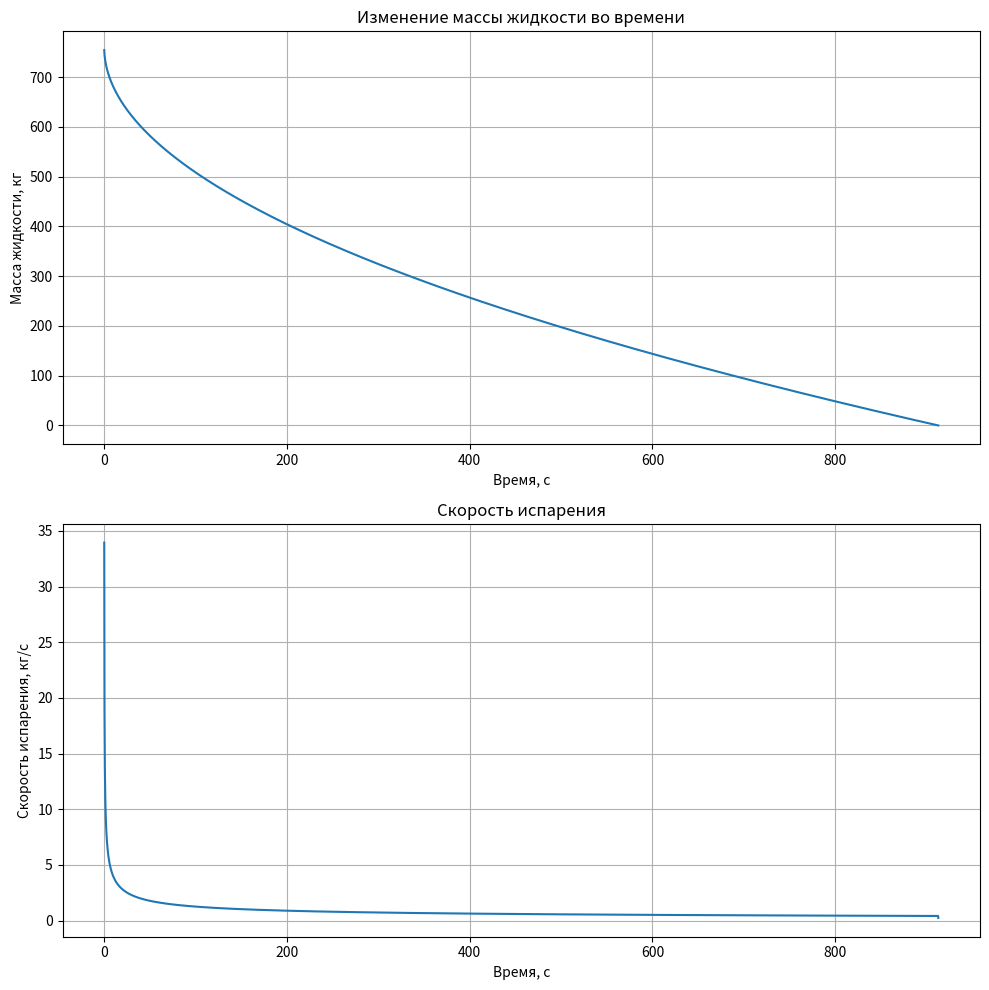

Python code for this plot:
import numpy as np
from dataclasses import dataclass
from typing import Tuple, Dict
import matplotlib

matplotlib.use('Agg')
import matplotlib.pyplot as plt


@dataclass
class LPGProperties:
    """Свойства СУГ"""
    name: str  # Название вещества
    molecular_weight: float  # Молекулярная масса, кг/кмоль
    boiling_temp: float  # Температура кипения при атм. давлении, К
    heat_capacity: float  # Удельная теплоемкость жидкости, Дж/(кг·К)
    vaporization_heat: float  # Удельная теплота парообразования, Дж/кг
    liquid_density: float  # Плотность жидкости, кг/м³


@dataclass
class SurfaceProperties:
    """Свойства подстилающей поверхности"""
    thermal_conductivity: float  # Коэффициент теплопроводности, Вт/(м·К)
    density: float  # Плотность, кг/м³
    heat_capacity: float  # Удельная теплоемкость, Дж/(кг·К)

    @property
    def thermal_diffusivity(self) -> float:
        """Коэффициент температуропроводности, м²/с"""
        return self.thermal_conductivity / (self.density * self.heat_capacity)


class LPGSpillEvaporation:
    """Модель испарения СУГ из пролива"""

    def __init__(
            self,
            lpg: LPGProperties,
            surface: SurfaceProperties,
            initial_mass: float,  # Начальная масса пролива, кг
            spill_area: float,  # Площадь пролива, м²
            initial_temp: float,  # Начальная температура жидкости, К
            surface_temp: float  # Температура подстилающей поверхности, К
    ):
        self.lpg = lpg
        self.surface = surface
        self.initial_mass = initial_mass
        self.spill_area = spill_area
        self.initial_temp = initial_temp
        self.surface_temp = surface_temp

        # Рассчитываем долю мгновенного испарения
        self.flash_fraction = self._calculate_flash_fraction()

        # Начальная масса после мгновенного испарения
        self.remaining_mass = initial_mass * (1 - self.flash_fraction)

    def _calculate_flash_fraction(self) -> float:
        """Расчет доли мгновенного испарения"""
        return max(0, min(1,
                          self.lpg.heat_capacity *
                          (self.initial_temp - self.lpg.boiling_temp) /
                          self.lpg.vaporization_heat
                          ))

    def _calculate_evaporation_rate(self, time: float) -> float:
        """Расчет интенсивности испарения в момент времени t"""
        if time <= 0:
            return 0

        # Тепловой поток от подстилающей поверхности
        heat_flux = (
                self.surface.thermal_conductivity *
                self.spill_area *
                (self.surface_temp - self.lpg.boiling_temp) /
                np.sqrt(np.pi * self.surface.thermal_diffusivity * time)
        )

        # Интенсивность испарения
        return heat_flux / (self.lpg.vaporization_heat * self.spill_area)

    def simulate(
            self,
            duration: float,  # Время симуляции, с
            time_step: float = 0.1  # Шаг по времени, с
    ) -> Tuple[np.ndarray, np.ndarray, Dict]:
        """
        Моделирование процесса испарения

        Returns:
            times: массив временных точек
            masses: массив значений массы жидкости
            results: словарь с дополнительными результатами
        """
        # Создаем временную сетку
        times = np.arange(0, duration + time_step, time_step)
        masses = np.zeros_like(times)
        evaporation_rates = np.zeros_like(times)

        # Начальные условия
        masses[0] = self.remaining_mass

        # Расчет по времени
        for i in range(1, len(times)):
            # Расчет интенсивности испарения
            evaporation_rates[i] = self._calculate_evaporation_rate(times[i])

            # Изменение массы
            mass_change = evaporation_rates[i] * self.spill_area * time_step
            masses[i] = max(0, masses[i - 1] - mass_change)

            # Если вся жидкость испарилась, прекращаем расчет
            if masses[i] == 0:
                times = times[:i + 1]
                masses = masses[:i + 1]
                evaporation_rates = evaporation_rates[:i + 1]
                break

        # Формируем результаты
        results = {
            'initial_mass': self.initial_mass,
            'flash_fraction': self.flash_fraction,
            'flash_mass': self.initial_mass * self.flash_fraction,
            'evaporation_rates': evaporation_rates,
            'total_time': times[-1],
            'average_rate': np.mean(evaporation_rates[1:])
        }

        return times, masses, results

    def plot_results(self, times: np.ndarray, masses: np.ndarray):
        """Построение графиков результатов"""
        fig, (ax1, ax2) = plt.subplots(2, 1, figsize=(10, 10))

        # График массы жидкости
        ax1.plot(times, masses)
        ax1.set_xlabel('Время, с')
        ax1.set_ylabel('Масса жидкости, кг')
        ax1.grid(True)
        ax1.set_title('Изменение массы жидкости во времени')

        # График скорости испарения
        evaporation_rate = -np.gradient(masses, times)
        ax2.plot(times[1:], evaporation_rate[1:])
        ax2.set_xlabel('Время, с')
        ax2.set_ylabel('Скорость испарения, кг/с')
        ax2.grid(True)
        ax2.set_title('Скорость испарения')

        plt.tight_layout()
        return fig


# Пример использования:
if __name__ == "__main__":
    # Свойства пропана
    propane = LPGProperties(
        name="Пропан",
        molecular_weight=44.1,
        boiling_temp=231.1,  # -42°C
        heat_capacity=2500,
        vaporization_heat=428000,
        liquid_density=500
    )

    # Свойства бетонной поверхности
    concrete = SurfaceProperties(
        thermal_conductivity=1.28,
        density=2200,
        heat_capacity=840
    )

    # Создание модели
    model = LPGSpillEvaporation(
        lpg=propane,
        surface=concrete,
        initial_mass=1000,  # 1 тонна
        spill_area=100,  # 100 м²
        initial_temp=273.15,  # 0°C
        surface_temp=293.15  # 20°C
    )

    # Запуск расчета
    times, masses, results = model.simulate(duration=3600)  # 1 час

    # Вывод результатов
    print(f"Начальная масса: {results['initial_mass']:.1f} кг")
    print(f"Доля мгновенного испарения: {results['flash_fraction'] * 100:.1f}%")
    print(f"Масса мгновенного испарения: {results['flash_mass']:.1f} кг")
    print(f"Время полного испарения: {results['total_time']:.1f} с")
    print(f"Средняя скорость испарения: {results['average_rate']:.3f} кг/с")

    # Построение графиков
    fig = model.plot_results(times, masses)
    plt.savefig('plot_result')